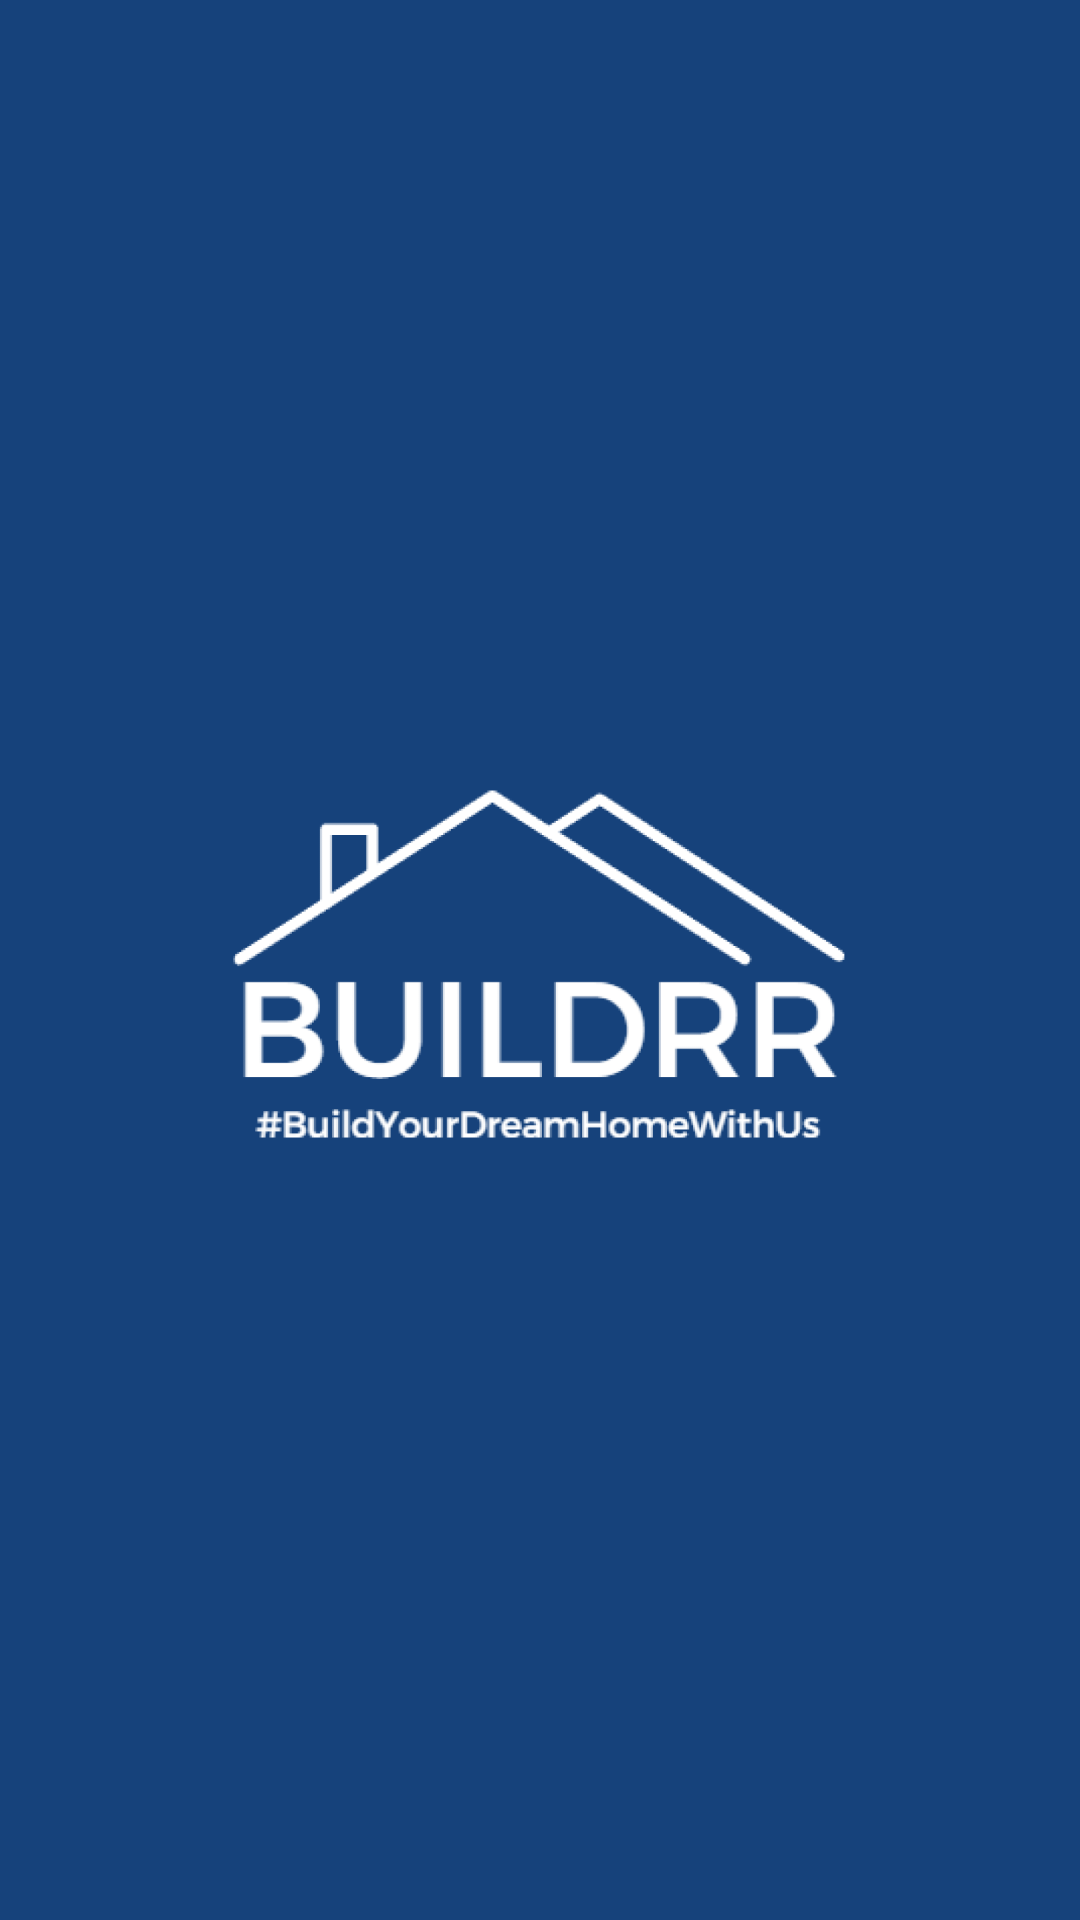

Reconstruct the res/layout file that produces this screen, plus the resources it refers to.
<!-- AndroidManifest.xml: application theme Theme.Buildrr -->
<!-- res/layout/activity_splashcreen.xml -->
<?xml version="1.0" encoding="utf-8"?>
<RelativeLayout xmlns:android="http://schemas.android.com/apk/res/android"
    xmlns:app="http://schemas.android.com/apk/res-auto"
    xmlns:tools="http://schemas.android.com/tools"
    android:layout_width="match_parent"
    android:layout_height="match_parent"
    android:background="@color/blue1"
    tools:context=".splashcreen">

    <ImageView
        android:layout_width="300dp"
        android:layout_height="300dp"
        android:layout_centerVertical="true"
        android:layout_centerHorizontal="true"
        android:src="@drawable/logo"/>

</RelativeLayout>
<!-- resources referenced by this layout -->
<resources>
  <color name="blue1">#16427B</color>
  <!-- drawable logo: png bitmap (drawable-v24, 65087 bytes) -->
  <style name="Theme.Buildrr" parent="Theme.MaterialComponents.DayNight.DarkActionBar">
          
          <item name="colorPrimary">@color/purple_500</item>
          <item name="colorPrimaryVariant">@color/purple_700</item>
          <item name="colorOnPrimary">@color/white</item>
          
          <item name="colorSecondary">@color/teal_200</item>
          <item name="colorSecondaryVariant">@color/teal_700</item>
          <item name="colorOnSecondary">@color/black</item>
          
          <item name="android:statusBarColor">?attr/colorPrimaryVariant</item>
          
      </style>
  <color name="purple_500">#FF6200EE</color>
  <color name="purple_700">#FF3700B3</color>
  <color name="white">#FFFFFFFF</color>
  <color name="teal_200">#FF03DAC5</color>
  <color name="teal_700">#FF018786</color>
  <color name="black">#FF000000</color>
</resources>
